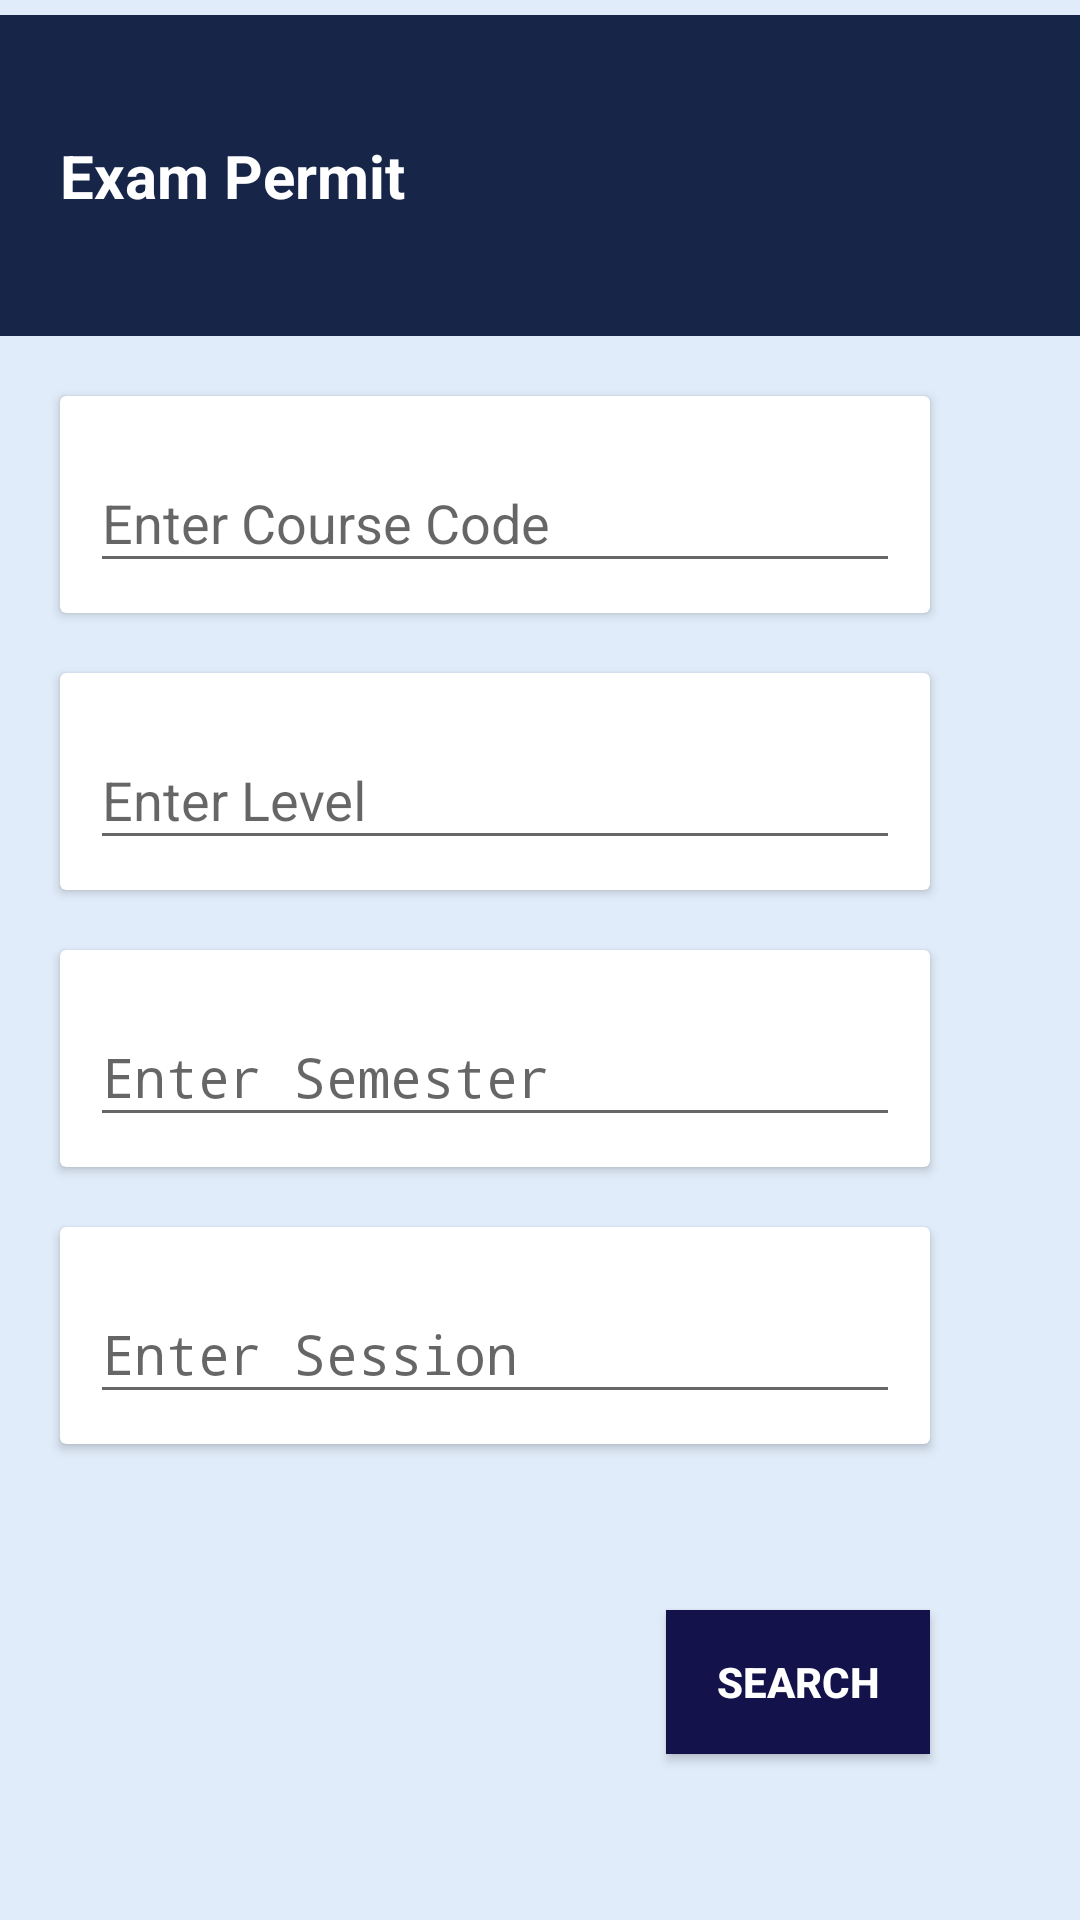

Layout XML and referenced resources for this Android screen:
<!-- AndroidManifest.xml: application theme AppTheme -->
<!-- res/layout/exam_permit_layout.xml -->
<?xml version="1.0" encoding="utf-8"?>
<LinearLayout
    xmlns:android="http://schemas.android.com/apk/res/android"
    android:orientation="vertical"
    android:layout_width="match_parent"
    android:layout_height="match_parent"
    android:background="@color/exam_layout">

    <RelativeLayout
        android:layout_width="match_parent"
        android:layout_height="107dp"
        android:background="@color/profile_color"
        android:layout_marginTop="5dp">

        <TextView
            android:layout_width="wrap_content"
            android:layout_height="wrap_content"
            android:text="Exam Permit"
            android:textColor="@color/white_text"
            android:textStyle="bold"
            android:textSize="20dp"
            android:layout_centerVertical="true"
            android:layout_marginLeft="20dp"/>


    </RelativeLayout>

    <LinearLayout
        android:layout_width="match_parent"
        android:layout_height="match_parent"
        android:orientation="vertical">


        <android.support.v7.widget.CardView
            android:layout_width="match_parent"
            android:layout_height="wrap_content"
            android:layout_marginTop="20dp"
            android:layout_marginLeft="20dp"
            android:layout_marginRight="50dp">


            <RelativeLayout
                android:layout_width="match_parent"
                android:layout_height="match_parent"
                android:orientation="vertical">




                <android.support.design.widget.TextInputLayout
                    android:layout_margin="10dp"
                    android:layout_width="match_parent"
                    android:layout_height="wrap_content"
                    android:id="@+id/email_parent">

                    <EditText
                        android:layout_marginTop="10dp"
                        android:id="@+id/course_code_ed"
                        android:layout_width="match_parent"
                        android:layout_height="wrap_content"
                        android:hint="@string/course_code_text"
                        android:inputType="textEmailAddress"
                        android:maxLines="1"
                        android:singleLine="true"
                        android:textColor="@color/color_black" />

                </android.support.design.widget.TextInputLayout>


            </RelativeLayout>

        </android.support.v7.widget.CardView>

        <android.support.v7.widget.CardView
            android:layout_marginTop="20dp"
            android:layout_marginLeft="20dp"
            android:layout_marginRight="50dp"
            android:layout_width="match_parent"
            android:layout_height="wrap_content">

            <RelativeLayout
                android:layout_width="match_parent"
                android:layout_height="wrap_content">


                <android.support.design.widget.TextInputLayout
                    android:id="@+id/password_parent"
                    android:layout_margin="10dp"
                    android:layout_width="match_parent"
                    android:layout_height="wrap_content">

                    <EditText
                        android:id="@+id/level_ed"
                        android:layout_width="match_parent"
                        android:layout_height="wrap_content"
                        android:focusableInTouchMode="true"
                        android:hint="@string/levels_text"
                        android:imeActionId="@+id/login"
                        android:imeOptions="actionUnspecified"
                        android:inputType="number"
                        android:maxLines="1"
                        android:singleLine="true"
                        android:textColor="@color/color_black" />

                </android.support.design.widget.TextInputLayout>

            </RelativeLayout>

        </android.support.v7.widget.CardView>


        <android.support.v7.widget.CardView
            android:layout_marginTop="20dp"
            android:layout_marginLeft="20dp"
            android:layout_marginRight="50dp"
            android:layout_width="match_parent"
            android:layout_height="wrap_content">

            <RelativeLayout
                android:layout_width="match_parent"
                android:layout_height="wrap_content">


                <android.support.design.widget.TextInputLayout
                    android:id="@+id/semester_parent"
                    android:layout_margin="10dp"
                    android:layout_width="match_parent"
                    android:layout_height="wrap_content">

                    <EditText
                        android:id="@+id/semister_ed"
                        android:layout_width="match_parent"
                        android:layout_height="wrap_content"
                        android:focusableInTouchMode="true"
                        android:hint="@string/semester_text"
                        android:imeActionId="@+id/login"
                        android:imeOptions="actionUnspecified"
                        android:inputType="textPassword"
                        android:maxLines="1"
                        android:singleLine="true"
                        android:textColor="@color/color_black" />

                </android.support.design.widget.TextInputLayout>

            </RelativeLayout>

        </android.support.v7.widget.CardView>


        <android.support.v7.widget.CardView
            android:layout_marginTop="20dp"
            android:layout_marginLeft="20dp"
            android:layout_marginRight="50dp"
            android:layout_width="match_parent"
            android:layout_height="wrap_content">

            <RelativeLayout
                android:layout_width="match_parent"
                android:layout_height="wrap_content">


                <android.support.design.widget.TextInputLayout
                    android:id="@+id/session_parent"
                    android:layout_margin="10dp"
                    android:layout_width="match_parent"
                    android:layout_height="wrap_content">

                    <EditText
                        android:id="@+id/session_ed"
                        android:layout_width="match_parent"
                        android:layout_height="wrap_content"
                        android:focusableInTouchMode="true"
                        android:hint="@string/session_text"
                        android:imeActionId="@+id/login"
                        android:imeOptions="actionUnspecified"
                        android:inputType="textPassword"
                        android:maxLines="1"
                        android:singleLine="true"
                        android:textColor="@color/color_black" />

                </android.support.design.widget.TextInputLayout>

            </RelativeLayout>

        </android.support.v7.widget.CardView>

        <RelativeLayout
            android:layout_width="match_parent"
            android:layout_height="match_parent">

            <Button
                android:layout_width="wrap_content"
                android:layout_height="wrap_content"
                android:id="@+id/search_permit_button"
                android:text="@string/search_text"
                android:layout_centerVertical="true"
                android:layout_alignParentRight="true"
                android:layout_marginRight="50dp"
                android:background="@color/button_color"
                android:textColor="@color/white_text"
                android:textStyle="bold"/>
        </RelativeLayout>








    </LinearLayout>

</LinearLayout>
<!-- resources referenced by this layout -->
<resources>
  <color name="button_color">#13124B</color>
  <color name="color_black">#000000</color>
  <color name="exam_layout">#E1ECFA</color>
  <color name="profile_color">#172549</color>
  <color name="white_text">#FFFFFF</color>
  <string name="course_code_text">Enter Course Code</string>
  <string name="levels_text">Enter Level</string>
  <string name="search_text">Search</string>
  <string name="semester_text">Enter Semester</string>
  <string name="session_text">Enter Session</string>
  <style name="AppTheme" parent="Theme.AppCompat.Light.DarkActionBar">
          
          <item name="colorPrimary">@color/colorPrimary</item>
          <item name="colorPrimaryDark">@color/colorPrimaryDark</item>
          <item name="colorAccent">@color/colorAccent</item>
      </style>
  <color name="colorPrimary">#041236</color>
  <color name="colorPrimaryDark">#080529</color>
  <color name="colorAccent">#FF4081</color>
</resources>
